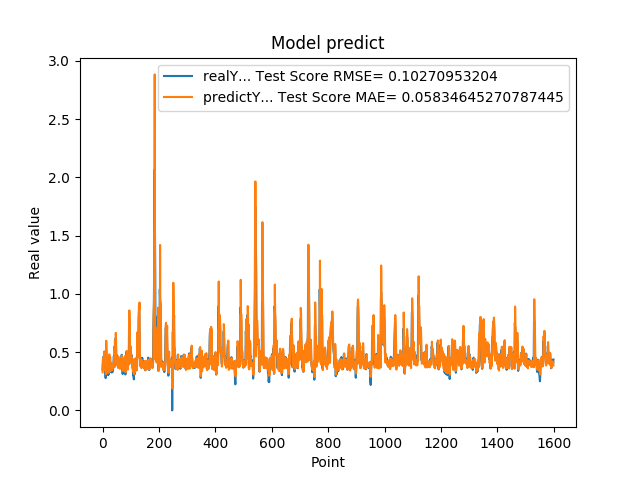

Source data for this figure (header and first rows):
3.518280088899999880e-01, 3.275712567970383016e-01
4.099042117599999147e-01, 3.909761271026363505e-01
4.584631919860000515e-01, 4.305679935077424969e-01
4.438300132749999904e-01, 4.547566843680723725e-01
3.690508007999999118e-01, 4.044553413874136805e-01
4.598422944550000779e-01, 3.528819364364446098e-01
5.025770068170000160e-01, 4.814526139941252003e-01
4.679043889050000238e-01, 5.066483696834339634e-01
4.074884951109999931e-01, 4.427568090055213901e-01
3.390974104400000244e-01, 3.759527159618371028e-01
3.484919965269999698e-01, 3.407052366563935175e-01
2.772665917870000274e-01, 3.742290685997239352e-01
5.031560063359999946e-01, 3.104406321411517511e-01
5.156134963039999963e-01, 5.979822570797849179e-01
4.671458005910000266e-01, 5.133280402282244248e-01
3.915271461010000342e-01, 4.424843277211077397e-01
3.105339109899999950e-01, 3.645010833265853178e-01
3.500584959979999855e-01, 3.238587759354116802e-01
3.740899860859999704e-01, 3.886605011780754348e-01
3.717320859430000013e-01, 3.938834708169835497e-01
3.027113080020000235e-01, 3.803834527216408135e-01
3.296971917150000042e-01, 3.234593288331974459e-01
3.144049942489999805e-01, 3.720620333239705868e-01
4.343704879280000375e-01, 3.470059208320832034e-01
4.183005094529999579e-01, 4.813394803265921840e-01
3.373551070690000153e-01, 3.940451979633828317e-01
4.241755008700000551e-01, 3.364194851224938110e-01
3.989045023920000377e-01, 4.553401883428966901e-01
4.137337207790000582e-01, 3.821694631065118419e-01
3.719139993190000437e-01, 4.084852395445659479e-01
3.688330054280000714e-01, 3.641610989882319016e-01
3.262298107150000126e-01, 3.786912373228490947e-01
3.690617084499999700e-01, 3.430079007188811535e-01
3.484619855879999561e-01, 4.004347986077854138e-01
3.268069922919999981e-01, 3.616910325506837443e-01
3.273007869719999907e-01, 3.508290418206761463e-01
3.402802348139999933e-01, 3.597098045429596991e-01
3.430069088939999844e-01, 3.715878611702004286e-01
3.675087392329999814e-01, 3.686039532123558393e-01
4.152643382549999762e-01, 3.907611246076254652e-01
4.649276137349999671e-01, 4.277298317049483267e-01
4.357511997219999933e-01, 4.608089871690111416e-01
3.912398219110000408e-01, 3.974864776997105720e-01
5.511472821239999931e-01, 3.716150493396991328e-01
4.813852906229999506e-01, 6.050279838645830077e-01
4.954009056090000196e-01, 4.618799841695407915e-01
6.182286739350000282e-01, 4.888275798184444354e-01
5.950695872310000079e-01, 6.657060204427663885e-01
4.923111796379999738e-01, 6.007786731240752909e-01
4.643523395059999670e-01, 4.752470757735154372e-01
4.739170074459999604e-01, 4.366386546913726407e-01
4.469231963160000820e-01, 4.558584608200217936e-01
4.123139977459999161e-01, 4.082911386006015109e-01
4.523360133169999631e-01, 3.840967130187014633e-01
3.877382874490000186e-01, 4.447881125238041244e-01
4.546562135220000300e-01, 3.643747349141871483e-01
4.348804056639999360e-01, 4.632677757762584392e-01
4.133841991420000861e-01, 3.988143917282879758e-01
3.840956091879999534e-01, 3.896495839070375777e-01
4.087282121179999783e-01, 3.742620186474925337e-01
4.262570142750000124e-01, 4.114585354486153812e-01
... 1,539 more rows
